31-way image classification set "data" from GitHub (Pazlik19/YoloVision); label vocabulary: latter А, latter Б, latter В, latter Г, latter Д, latter Е, latter Ж, latter З, latter И, latter Й, latter К, latter Л, latter М, latter Н, latter О, latter П, latter Р, latter С, latter Т, latter У, latter Ф, latter Х, latter Ц, latter Ч, latter Щ, latter Ъ, latter Ы, latter Ь, latter Э, latter Ю, latter Я.

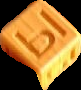
Label: latter Ы

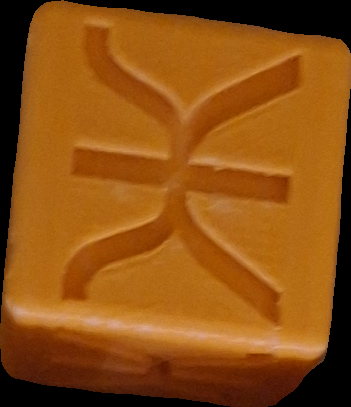
Label: latter Ж

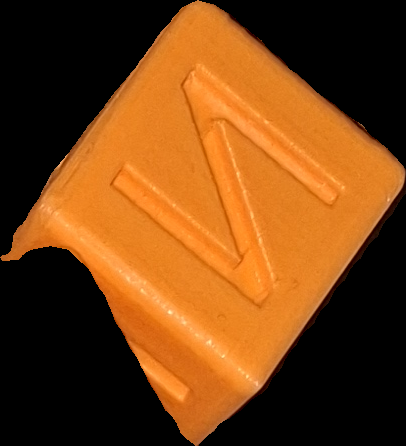
Label: latter И

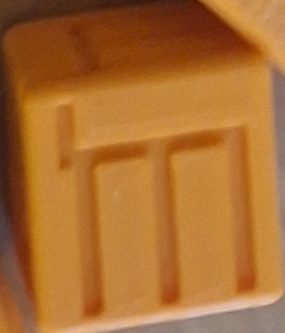
Label: latter Щ

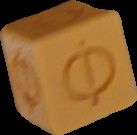
Label: latter Ф

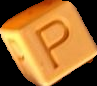
Label: latter Р
